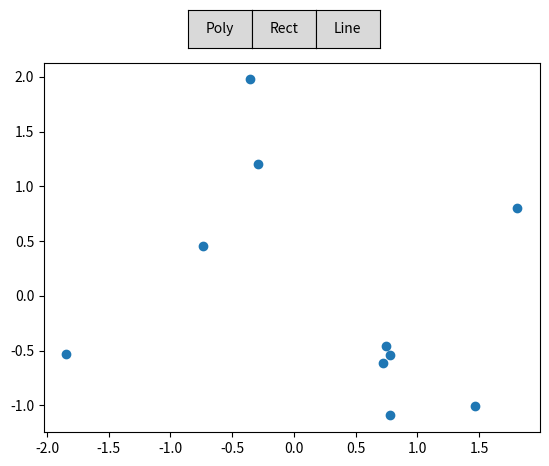

This figure's Python source:
"""
=====================
Polygon Selector Demo
=====================

Shows how one can select indices of a polygon interactively.

"""
import numpy as np

#from matplotlib.widgets import PolygonSelector
from matplotlib.path import Path
from matplotlib.patches import Rectangle
from matplotlib.widgets import Button

class SelectPoints(object):
    """Select indices from a matplotlib collection using `PolygonSelector`.

    Selected indices are saved in the `ind` attribute. This tool fades out the
    points that are not part of the selection (i.e., reduces their alpha
    values). If your collection has alpha < 1, this tool will permanently
    alter the alpha values.

    Note that this tool selects collection objects based on their *origins*
    (i.e., `offsets`).

    Parameters
    ----------
    ax : :class:`~matplotlib.axes.Axes`
        Axes to interact with.

    pts : array
        Arrays of size Nx2 for N points.
    """

    def __init__(self, ax, pts, typ='poly', callback=None):
        self.ax = ax
        self.canvas = ax.figure.canvas
        self.pts = pts
        self.vertices = []
        self.path = Path
        self.currentIndex = 1
        self.iselect = np.zeros(len(pts), dtype=bool)
        self.typ = typ
        self.callback = callback
        self.canvas.mpl_connect('key_press_event', self.keyPress)
        self.cax = self.ax.plot([],[], 'r.-')
        self.caxSelected = self.ax.plot([],[], 'k+')
        self.rect = None
        self.xmin = np.nanmin(pts[:,0]) - 10 # padding to get extreme points in the zone
        self.xmax = np.nanmax(pts[:,0]) + 10
        self.drawable = True # can draw on canvas
        
        self.addButtons()
        self.connect()

        
    def addButtons(self):
#        self.polyAxes = self.ax.figure.add_axes([0.6, 0.9, 0.1, 0.08])
#        self.rectAxes = self.ax.figure.add_axes([0.7, 0.9, 0.1, 0.08])
#        self.lineAxes = self.ax.figure.add_axes([0.8, 0.9, 0.1, 0.08])
        self.polyAxes = self.ax.figure.add_axes([0.35, 0.91, 0.1, 0.08]) # just to put the buttons out of legend's way
        self.rectAxes = self.ax.figure.add_axes([0.45, 0.91, 0.1, 0.08])
        self.lineAxes = self.ax.figure.add_axes([0.55, 0.91, 0.1, 0.08])
        self.polyButton = Button(self.polyAxes, 'Poly')
        self.rectButton = Button(self.rectAxes, 'Rect')
        self.lineButton = Button(self.lineAxes, 'Line')
            
        
    def connect(self):
        self.canvas.mpl_connect('button_press_event', self.onPress)
        self.canvas.mpl_connect('motion_notify_event', self.onMove)
#        
#        if self.typ == 'poly':
#            cid = self.canvas.mpl_connect('button_press_event', self.onPressPoly)
#            self.connections = [(cid,)]
#        elif self.typ == 'rect':
#            self.rect = None
#            cid1 = self.canvas.mpl_connect('button_press_event', self.onPressRect),
#            cid2 = self.canvas.mpl_connect('motion_notify_event', self.onMotionRect)
#            self.connections = [cid1, (cid2,)]
#        elif self.typ == 'line':
#            cid1 = self.canvas.mpl_connect('button_press_event', self.onPressLine)
#            cid2 = self.canvas.mpl_connect('motion_notify_event', self.onMotionLine)
#            self.connections = [(cid1,), (cid2,)]
#        else:
#            raise ValueError("Type unknown, choose either 'rect' or 'poly'")
#        
    
    def onPress(self, event):
        if event.inaxes == self.polyAxes:
            self.typ = 'poly'
            self.reset()
            self.drawable = True
        elif event.inaxes == self.rectAxes:
            self.typ = 'rect'
            self.reset()
            self.drawable = True
        elif event.inaxes == self.lineAxes:
            self.typ = 'line'
            self.reset()
            self.drawable = True
        elif event.inaxes == self.ax:
            if self.drawable is True:
                if self.typ == 'poly':
                    self.onPressPoly(event)
                elif self.typ == 'rect':
                    self.onPressRect(event)
                elif self.typ == 'line':
                    self.onPressLine(event)
                
        
    def onMove(self, event):
        if self.drawable is True:
            if self.typ == 'rect':
                self.onMotionRect(event)
            elif self.typ == 'line':
                self.onMotionLine(event)
        
    
    def onPressPoly(self, event):
        if event.button == 1:
            self.vertices.append((event.xdata, event.ydata))
            self.drawPath()
        if event.button == 3:
            self.vertices.append(self.vertices[0])
            self.drawPath()
            self.getPointsInside()
            self.disconnect()
    
    
    def onPressRect(self, event):
        if self.rect is None:
            self.rect = self.ax.plot([],[], 'r-')[0]
            self.vertices.append((event.xdata, event.ydata))
            self.drawPath()
        else:
            self.vertices.append((event.xdata, self.vertices[0][1]))
            self.vertices.append((event.xdata, event.ydata))
            self.vertices.append((self.vertices[0][0], event.ydata))
            self.vertices.append((self.vertices[0][0], self.vertices[0][1]))
            self.drawPath()
            self.getPointsInside()
            self.disconnect()
    
    
    def onMotionRect(self, event):
        if (self.rect is not None) & (event.xdata is not None):
            self.rect.set_xdata([self.vertices[0][0],
                                 event.xdata,
                                 event.xdata,
                                 self.vertices[0][0],
                                 self.vertices[0][0]])
            self.rect.set_ydata([self.vertices[0][1],
                                 self.vertices[0][1],
                                 event.ydata,
                                 event.ydata,
                                 self.vertices[0][1]])
            self.canvas.draw()
    
    
    def onPressLine(self, event):
        if self.rect is None:
            self.rect = self.ax.plot([],[], 'r-')[0]
            self.vertices.append((self.xmin, event.ydata))
            self.vertices.append((self.xmax, event.ydata))
            self.drawPath()
        else:
            self.vertices.append((self.xmax, event.ydata))
            self.vertices.append((self.xmin, event.ydata))
            self.drawPath()
            self.getPointsInside()
            self.disconnect()
    
    
    def onMotionLine(self, event):
        if (self.rect is not None) & (event.ydata is not None):
            self.rect.set_xdata([self.vertices[0][0],
                                 self.vertices[1][0],
                                 self.xmax,
                                 self.xmin,
                                 self.xmin])
            self.rect.set_ydata([self.vertices[0][1],
                                 self.vertices[1][1],
                                 event.ydata,
                                 event.ydata,
                                 self.vertices[0][1]])
            self.canvas.draw()
    
    
    def drawPath(self):
        xy = np.array(self.vertices)
        self.cax[0].set_xdata(xy[:,0])
        self.cax[0].set_ydata(xy[:,1])
        self.canvas.draw_idle()
    
    
    def setVertices(self, xy):
        self.vertices = xy
        if np.sum(xy[0,:] - xy[-1,:]) != 0:
            self.vertices = np.r_[self.vertices, [self.vertices[0,:]]]
        self.drawPath()
        self.getPointsInside()
        
        
    def getPointsInside(self):
        path = Path(self.vertices)
        self.iselect = path.contains_points(self.pts)
        self.caxSelected[0].set_xdata(self.pts[self.iselect, 0])
        self.caxSelected[0].set_ydata(self.pts[self.iselect, 1])
        if self.callback is not None:
            self.callback(self.iselect)
        else:
            print(np.sum(self.iselect), 'elements selected')
        self.canvas.draw_idle()
    
    
    def keyPress(self, event):
        if event.key == 'escape':
            self.disconnect()
        if event.key == 'e':
            self.reset()
            self.connect()
        if event.key == 'l':
            self.typ = 'line'
            self.reset()
            self.connect()
        if event.key == 'r':
            self.typ = 'rect'
            self.reset()
            self.connect()
        if event.key == 't':
            self.typ = 'poly'
            self.reset()
            self.connect()
        
                
        
    def disconnect(self):
        self.drawable = False
        
        
    def reset(self):
        if self.rect is not None:
            self.rect.set_xdata([])
            self.rect.set_ydata([])
            self.rect = None
        self.vertices = []
        self.iselect = np.zeros(len(self.pts), dtype=bool)
        self.cax[0].set_xdata([])
        self.cax[0].set_ydata([])
        self.caxSelected[0].set_xdata([])
        self.caxSelected[0].set_ydata([])
        self.canvas.draw()
        


if __name__ == '__main__':
    import matplotlib.pyplot as plt

    fig, ax = plt.subplots()
    grid_x = np.random.randn(10)
    grid_y = np.random.randn(10)
    ax.scatter(grid_x, grid_y)
    pts = np.array([grid_x, grid_y]).T
#    rect = Rectangle([0,0], 1,2, alpha=0.3, color='red')
#    ax.add_artist(rect)
    
    def sayHello(arg):
        print('arg = ', arg)
    selector = SelectPoints(ax, pts, typ='poly', callback=sayHello)
#
#    print("Select points in the figure by enclosing them within a polygon.")
#    print("Press the 'esc' key to start a new polygon.")
#    print("Try holding the 'shift' key to move all of the vertices.")
#    print("Try holding the 'ctrl' key to move a single vertex.")
    plt.show()

#    selector.setVertices(np.array([[-0.5, -0.5],
#                                   [-0.5, 0.5],
#                                   [0.5, 0.5],
#                                   [0.5, -0.5]]))
#    selector.disconnect()

    # After figure is closed print the coordinates of the selected points
    print('\nSelected points:')
    print(selector.pts[selector.iselect, :])
